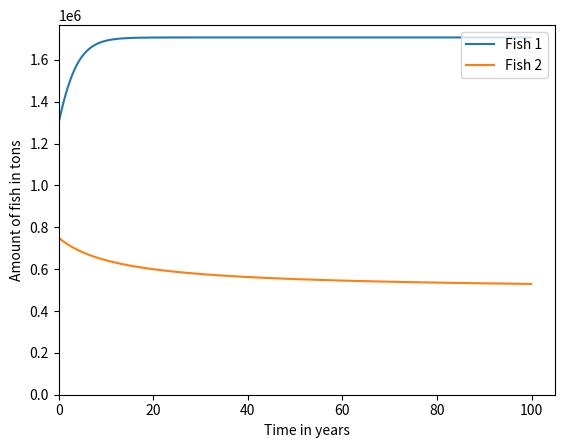

Reproduce this figure in Python.
#!/usr/bin/env python3
# -*- coding: utf-8 -*-
"""
Created on Wed Feb  2 20:52:11 2022

@author: neutrino
"""

# PROBLEM 1
# 
# There are two species of fish. We want to harvest the species 1, but we have a bycatch of species 2.
# Model logistic growth for both species with the constants and the initial values given below.
# Include harvesting at the harvest_rate given below.
# A fixed fraction p = 0...1 of this harvest will consist of species 2.
# Implement this using the Forward Euler Method.
# Using pencil and paper, determine the threshold value of p for fish 2 not to go extinct.
# Set the variable p to this threshold value when you submit the solution.

import numpy
import matplotlib.pyplot

def bycatch():
    maximum_growth_rate_1 = 0.5 # 1 / year
    carrying_capacity_1 = 2.0e6 # tons
    maximum_growth_rate_2 = 0.3 # 1 / year
    carrying_capacity_2 = 1.0e6 # tons    
    harvest_rate = 0.8 * 2.5e5 # rate of catching both kinds of fish, tons / year
    
    # Insert the correct value of p
    p = 0.375 # fraction of bycatch, i.e. fish 2

    end_time = 100. # years
    h = 0.1 # years
    num_steps = int(end_time / h)
    times = h * numpy.array(range(num_steps + 1))

    fish_1 = numpy.zeros(num_steps + 1) # tons
    fish_1[0] = 1.3e6
    fish_2 = numpy.zeros(num_steps + 1) # tons
    fish_2[0] = 7.5e5

    for step in range(num_steps):
        fish_1[step + 1] = fish_1[step] + h * ((maximum_growth_rate_1*(1.-fish_1[step] / carrying_capacity_1) * fish_1[step]) - ((1. - p) * harvest_rate ))
        fish_2[step + 1] = fish_2[step] + h* ((maximum_growth_rate_2 * (1. - fish_2[step] / carrying_capacity_2) * fish_2[step]) - (p * harvest_rate))

        # your code here

        if fish_1[step + 1] < 0. or fish_2[step + 1] < 0.:
            break

    return step, times, fish_1, fish_2

step, times, fish_1, fish_2 = bycatch()

def plot_fish():
    fish_1_plot = matplotlib.pyplot.plot(times[:step + 1], fish_1[:step + 1], label='Fish 1')
    fish_2_plot = matplotlib.pyplot.plot(times[:step + 1], fish_2[:step + 1], label = 'Fish 2')
    matplotlib.pyplot.legend(('Fish 1', 'Fish 2'), loc='upper right')

    axes = matplotlib.pyplot.gca()
    axes.set_xlabel('Time in years')
    axes.set_ylabel('Amount of fish in tons')
    matplotlib.pyplot.xlim(xmin = 0.)
    matplotlib.pyplot.ylim(ymin = 0.)
    matplotlib.pyplot.show()
plot_fish()